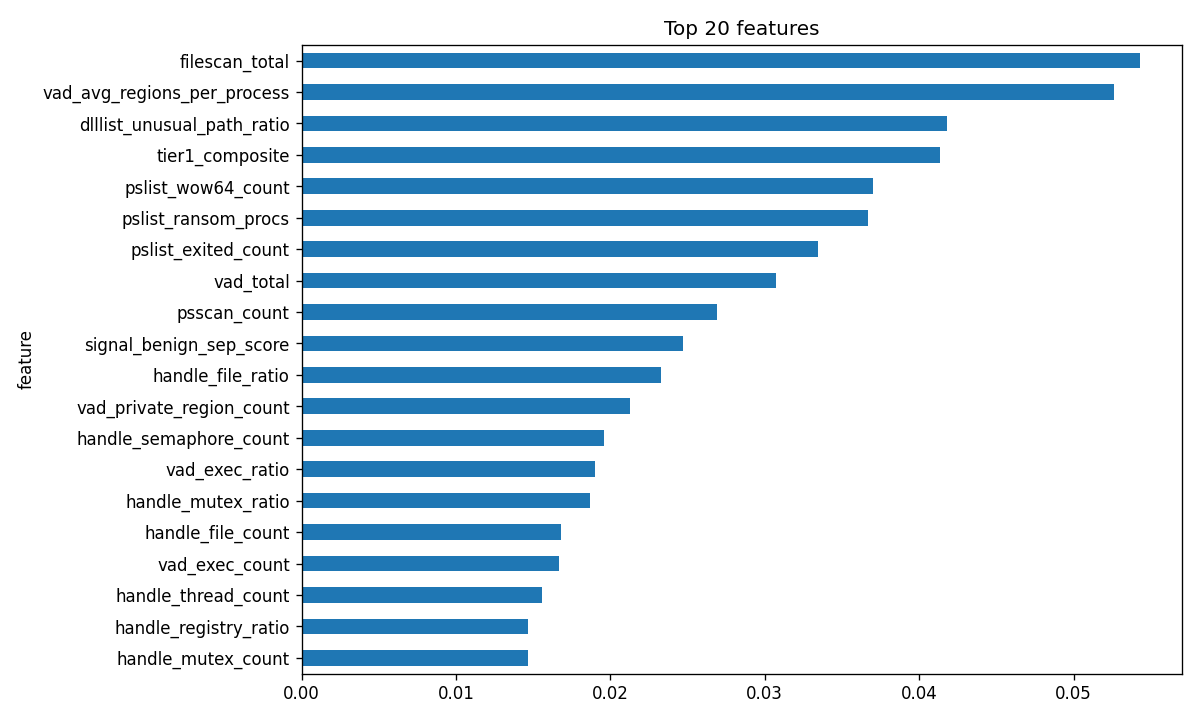

Values plotted in this chart, from the file beside it:
feature, importance
filescan_total, 0.05431
vad_avg_regions_per_process, 0.0526
dlllist_unusual_path_ratio, 0.0418
tier1_composite, 0.04134
pslist_wow64_count, 0.03699
pslist_ransom_procs, 0.0367
pslist_exited_count, 0.03344
vad_total, 0.03072
psscan_count, 0.0269
signal_benign_sep_score, 0.02469
handle_file_ratio, 0.02326
vad_private_region_count, 0.0213
handle_semaphore_count, 0.01959
vad_exec_ratio, 0.019
handle_mutex_ratio, 0.01869
handle_file_count, 0.0168
vad_exec_count, 0.01666
handle_thread_count, 0.01557
handle_registry_ratio, 0.01468
handle_mutex_count, 0.01465
handle_avg_per_process, 0.01407
handle_event_count, 0.01402
ldrmodules_max_per_process, 0.01316
cmdline_script_tool_count, 0.01315
ldrmodules_avg_per_process, 0.01156
svcscan_stopped, 0.01139
pslist_avg_threads, 0.01126
ldrmodules_not_in_load, 0.01113
handle_token_count, 0.0109
netstat_total, 0.01078
signal_process_score, 0.01067
hidden_process_count, 0.009718
priv_total_enabled, 0.009569
ldrmodules_total, 0.009156
dlllist_unusual_path_hit_count, 0.009138
signal_injection_score, 0.008902
handle_section_count, 0.008456
ldrmodules_not_in_mem, 0.008358
handle_total, 0.008276
cmdline_avg_length, 0.008201
pslist_avg_children, 0.008191
cmdline_unusual_dir_ratio, 0.007874
vad_private_ratio, 0.007679
dlllist_unique_dlls, 0.006824
handle_process_count, 0.006648
netstat_outbound_ratio, 0.0066
vad_pid_count, 0.00647
pslist_parent_missing_count, 0.00626
ldrmodules_suspicious_path_ratio, 0.006242
svcscan_running, 0.006063
ldrmodules_not_in_init, 0.006046
dlllist_crypto_ratio, 0.005838
handle_port_count, 0.005626
dlllist_max_load_total_per_process, 0.0055
vad_max_regions_per_process, 0.00547
dlllist_non_system, 0.005349
dlllist_avg_per_process, 0.005168
handle_registry_count, 0.005084
vad_priv_exec_ratio, 0.005048
dlllist_total, 0.004836
... 38 more rows
